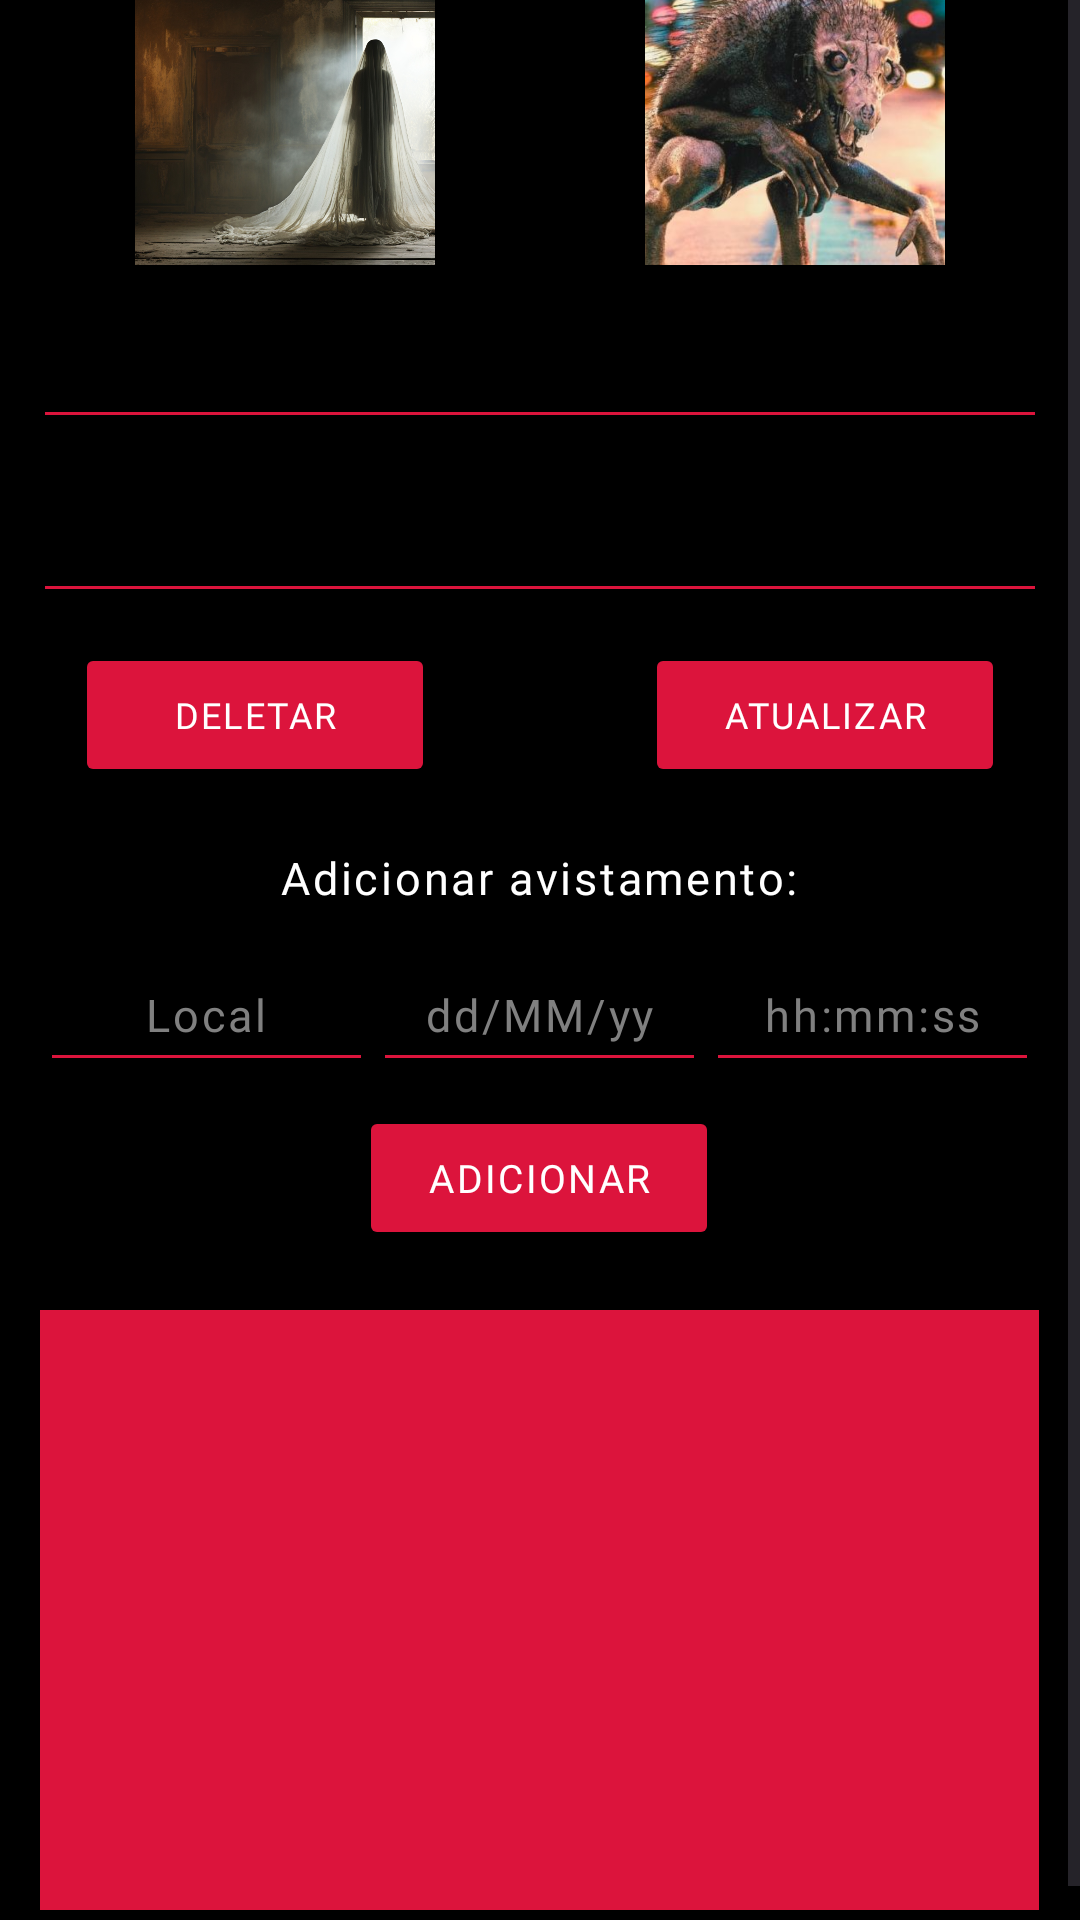

Write the Android layout XML for this screen, with the resource values it uses.
<!-- AndroidManifest.xml: application theme Theme.Exercicio_6 -->
<!-- res/layout/entity_detail_activity.xml -->
<?xml version="1.0" encoding="utf-8"?>
<androidx.constraintlayout.widget.ConstraintLayout xmlns:android="http://schemas.android.com/apk/res/android"
    xmlns:app="http://schemas.android.com/apk/res-auto"
    xmlns:tools="http://schemas.android.com/tools"
    android:layout_width="match_parent"
    android:layout_height="match_parent"
    android:background="@color/black">

    <ScrollView
        android:layout_width="match_parent"
        android:layout_height="match_parent">

        <LinearLayout
            android:layout_width="match_parent"
            android:layout_height="wrap_content"
            android:orientation="vertical"
            android:layout_gravity="center">

            <LinearLayout
                android:id="@+id/linearLayout7"
                android:layout_width="wrap_content"
                android:layout_height="wrap_content"
                android:orientation="vertical"
                android:layout_gravity="center">

                <LinearLayout
                    android:id="@+id/linearLayout3"
                    android:layout_width="wrap_content"
                    android:layout_height="wrap_content"
                    android:layout_gravity="center"
                    android:orientation="horizontal">

                    <ImageView
                        android:id="@+id/fantasmaView"
                        android:layout_width="100dp"
                        android:layout_height="100dp"
                        android:src="@drawable/fantasmas" />

                    <Space
                        android:layout_width="70dp"
                        android:layout_height="wrap_content"
                        android:layout_weight="1" />

                    <ImageView
                        android:id="@+id/criaturaView"
                        android:layout_width="100dp"
                        android:layout_height="100dp"
                        android:src="@drawable/criaturas" />

                </LinearLayout>

                <Space
                    android:layout_width="match_parent"
                    android:layout_height="10dp" />

                <LinearLayout
                    android:id="@+id/linearLayout5"
                    android:layout_width="wrap_content"
                    android:layout_height="wrap_content"
                    android:orientation="vertical">

                    <EditText
                        android:id="@+id/nomeEditText"
                        android:layout_width="338dp"
                        android:layout_height="48dp"
                        android:backgroundTint="@color/red"
                        android:ems="10"
                        android:fontFamily="@font/monster"
                        android:inputType="text"
                        android:letterSpacing="0.06"
                        android:textColor="@color/white"
                        android:textColorHint="@color/white"
                        android:textSize="15sp" />

                    <Space
                        android:layout_width="match_parent"
                        android:layout_height="10dp" />

                    <EditText
                        android:id="@+id/descricaoEditTextText"
                        android:layout_width="338dp"
                        android:layout_height="48dp"
                        android:backgroundTint="@color/red"
                        android:ellipsize="end"
                        android:ems="10"
                        android:fontFamily="@font/monster"
                        android:inputType="text"
                        android:letterSpacing="0.06"
                        android:maxLines="1"
                        android:textColor="@color/white"
                        android:textColorHint="@color/white"
                        android:textSize="15sp" />
                </LinearLayout>

                <Space
                    android:layout_width="match_parent"
                    android:layout_height="10dp" />

                <LinearLayout
                    android:id="@+id/linearLayout2"
                    android:layout_width="wrap_content"
                    android:layout_height="wrap_content"
                    android:layout_gravity="center"
                    android:orientation="horizontal">

                    <Button
                        android:id="@+id/deletarEntity"
                        android:layout_width="120dp"
                        android:layout_height="48dp"
                        android:backgroundTint="@color/red"
                        android:fontFamily="@font/monster"
                        android:letterSpacing="0.06"
                        android:text="deletar"
                        android:textColor="@color/white"
                        android:textSize="12sp" />

                    <Space
                        android:layout_width="70dp"
                        android:layout_height="wrap_content"
                        android:layout_weight="1" />

                    <Button
                        android:id="@+id/atualizarEntity"
                        android:layout_width="120dp"
                        android:layout_height="48dp"
                        android:backgroundTint="@color/red"
                        android:fontFamily="@font/monster"
                        android:letterSpacing="0.06"
                        android:text="Atualizar"
                        android:textColor="@color/white"
                        android:textSize="12sp" />

                </LinearLayout>

                <Space
                    android:layout_width="match_parent"
                    android:layout_height="20dp" />

            </LinearLayout>

            <LinearLayout
                android:id="@+id/linearLayout4"
                android:layout_width="wrap_content"
                android:layout_height="wrap_content"
                android:gravity="center"
                android:layout_gravity="center"
                android:orientation="vertical">

                <TextView
                    android:id="@+id/adicionarAvistamentoView"
                    android:layout_width="wrap_content"
                    android:layout_height="wrap_content"
                    android:fontFamily="@font/monster"
                    android:letterSpacing="0.06"
                    android:text="Adicionar avistamento:"
                    android:textColor="@color/white"
                    android:textSize="15sp" />

                <Space
                    android:layout_width="match_parent"
                    android:layout_height="10dp" />

                <LinearLayout
                    android:layout_width="wrap_content"
                    android:layout_height="wrap_content"
                    android:orientation="horizontal">

                    <EditText
                        android:id="@+id/localEditText"
                        android:layout_width="111dp"
                        android:layout_height="48dp"
                        android:backgroundTint="@color/red"
                        android:ems="10"
                        android:fontFamily="@font/monster"
                        android:gravity="center"
                        android:hint="Local"
                        android:inputType="text"
                        android:letterSpacing="0.06"
                        android:textColor="@color/white"
                        android:textColorHint="@color/grey"
                        android:textSize="15sp" />

                    <EditText
                        android:id="@+id/dataText"
                        android:layout_width="111dp"
                        android:layout_height="48dp"
                        android:backgroundTint="@color/red"
                        android:ems="10"
                        android:fontFamily="@font/monster"
                        android:gravity="center"
                        android:hint="dd/MM/yy"
                        android:inputType="date"
                        android:letterSpacing="0.06"
                        android:textColor="@color/white"
                        android:textColorHint="@color/grey"
                        android:textSize="15sp" />

                    <EditText
                        android:id="@+id/timeText"
                        android:layout_width="111dp"
                        android:layout_height="48dp"
                        android:backgroundTint="@color/red"
                        android:ems="10"
                        android:fontFamily="@font/monster"
                        android:gravity="center"
                        android:hint="hh:mm:ss"
                        android:inputType="time"
                        android:letterSpacing="0.06"
                        android:textColor="@color/white"
                        android:textColorHint="@color/grey"
                        android:textSize="15sp" />

                </LinearLayout>

                <Space
                    android:layout_width="match_parent"
                    android:layout_height="8dp" />

                <Button
                    android:id="@+id/addAvistamento"
                    android:layout_width="120dp"
                    android:layout_height="48dp"
                    android:backgroundTint="@color/red"
                    android:fontFamily="@font/monster"
                    android:letterSpacing="0.06"
                    android:text="Adicionar"
                    android:textColor="@color/white"
                    android:textSize="13sp" />

                <Space
                    android:layout_width="match_parent"
                    android:layout_height="20dp" />

                <androidx.recyclerview.widget.RecyclerView
                    android:id="@+id/avistamentoRecyclerView"
                    android:layout_width="333dp"
                    android:layout_height="200dp"
                    android:background="@color/red"
                    android:paddingLeft="3dp"
                    android:paddingTop="2dp"
                    android:paddingRight="3dp"
                    android:paddingBottom="2dp"
                    android:layout_gravity="center"/>

                <Space
                    android:layout_width="match_parent"
                    android:layout_height="15dp" />


            </LinearLayout>
        </LinearLayout>
    </ScrollView>

</androidx.constraintlayout.widget.ConstraintLayout>
<!-- resources referenced by this layout -->
<resources>
  <color name="black">#FF000000</color>
  <color name="grey">#808080</color>"
  <color name="red">#dc143c</color>
  <color name="white">#FFFFFFFF</color>
  <!-- drawable criaturas: png bitmap (drawable, 1010567 bytes) -->
  <!-- drawable fantasmas: png bitmap (drawable, 973959 bytes) -->
  <style name="Theme.Exercicio_6" parent="Base.Theme.Exercicio_6" />
  <style name="Base.Theme.Exercicio_6" parent="Theme.Material3.DayNight.NoActionBar">
          
          
      </style>
</resources>
